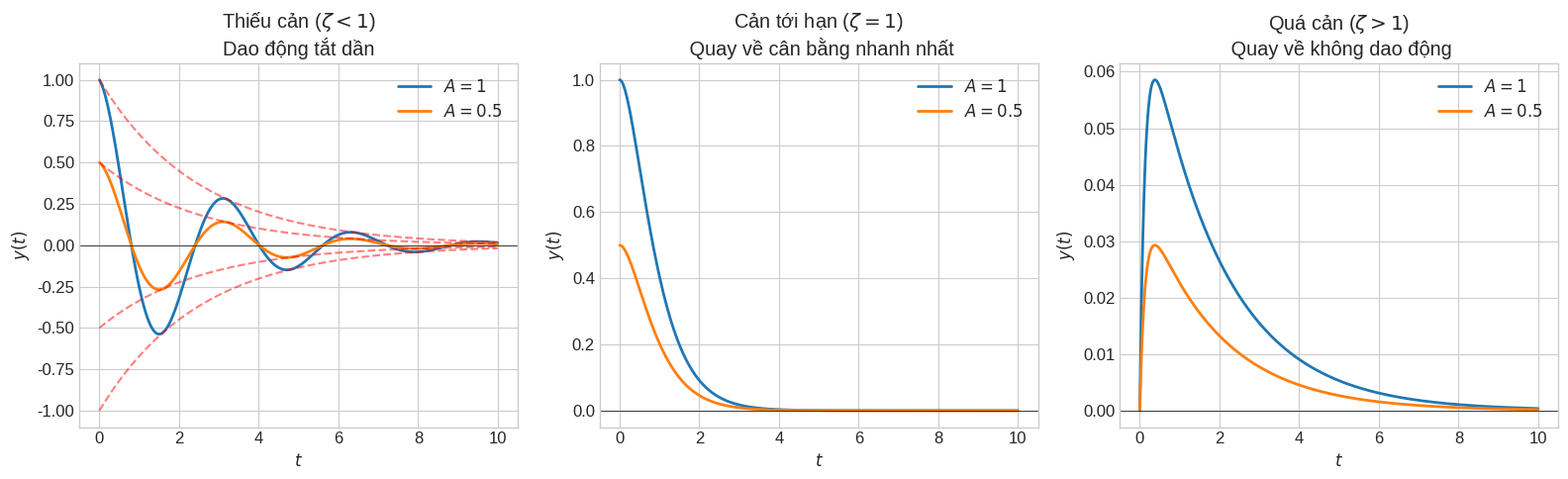

Source code (Python): (Note: this script raises an exception after producing the figure.)
#!/usr/bin/env python3
"""
Generate educational images for Chapter 02 lessons
Lesson 02-08: Mechanical Vibrations
"""

import numpy as np
import matplotlib.pyplot as plt

plt.style.use('seaborn-v0_8-whitegrid')
plt.rcParams['figure.figsize'] = (12, 8)
plt.rcParams['font.size'] = 12

IMG_PATH = '/Users/nguyenlelinh/teaching/differential-equation-self-learning/img/chapter_img/chapter02/'

# =============================================================================
# Figure 1: Damped Vibrations
# =============================================================================
fig1, axes1 = plt.subplots(1, 3, figsize=(16, 5))

# Underdamped
ax1 = axes1[0]
t = np.linspace(0, 10, 500)
zeta = 0.2  # underdamped
w0 = 2
wd = w0 * np.sqrt(1 - zeta**2)

for A in [1, 0.5]:
    y = A * np.exp(-zeta*w0*t) * np.cos(wd*t)
    ax1.plot(t, y, linewidth=2, label=f'$A={A}$')
    ax1.plot(t, A*np.exp(-zeta*w0*t), 'r--', alpha=0.5)
    ax1.plot(t, -A*np.exp(-zeta*w0*t), 'r--', alpha=0.5)

ax1.axhline(y=0, color='black', linewidth=0.5)
ax1.set_xlabel('$t$')
ax1.set_ylabel('$y(t)$')
ax1.set_title('Thiếu cản ($\\zeta < 1$)\nDao động tắt dần')
ax1.legend(loc='upper right')
ax1.set_xlim(-0.5, 10.5)

# Critically damped
ax2 = axes1[1]
zeta = 1.0
for A in [1, 0.5]:
    y = A * (1 + w0*t) * np.exp(-w0*t)
    ax2.plot(t, y, linewidth=2, label=f'$A={A}$')

ax2.axhline(y=0, color='black', linewidth=0.5)
ax2.set_xlabel('$t$')
ax2.set_ylabel('$y(t)$')
ax2.set_title('Cản tới hạn ($\\zeta = 1$)\n Quay về cân bằng nhanh nhất')
ax2.legend(loc='upper right')
ax2.set_xlim(-0.5, 10.5)

# Overdamped
ax3 = axes1[2]
zeta = 2.0
r1 = -w0 * (zeta + np.sqrt(zeta**2 - 1))
r2 = -w0 * (zeta - np.sqrt(zeta**2 - 1))

for A in [1, 0.5]:
    y = A * (np.exp(r1*t) - np.exp(r2*t)) * r2 / (r2-r1)
    y = np.clip(y, -10, 10)
    ax3.plot(t, y, linewidth=2, label=f'$A={A}$')

ax3.axhline(y=0, color='black', linewidth=0.5)
ax3.set_xlabel('$t$')
ax3.set_ylabel('$y(t)$')
ax3.set_title('Quá cản ($\\zeta > 1$)\n Quay về không dao động')
ax3.legend(loc='upper right')
ax3.set_xlim(-0.5, 10.5)

plt.tight_layout()
plt.savefig(IMG_PATH + '02_08_mechanical_vibrations.svg', dpi=150, bbox_inches='tight')
plt.close()

# =============================================================================
# Figure 2: Forced Vibration & Resonance
# =============================================================================
fig2, axes2 = plt.subplots(1, 2, figsize=(14, 6))

# Beat phenomenon
ax1 = axes2[0]
t = np.linspace(0, 30, 1000)
w1 = 1.0
w2 = 1.2

y = np.cos(w1*t) + np.cos(w2*t)
y_beat = 2 * np.cos((w2-w1)*t/2) * np.cos((w1+w2)*t/2)

ax1.plot(t, y_beat, 'b-', linewidth=1.5, label='Biên độ đập')
ax1.plot(t, 2*np.cos((w2-w1)*t/2), 'r--', alpha=0.7)
ax1.plot(t, -2*np.cos((w2-w1)*t/2), 'r--', alpha=0.7)
ax1.axhline(y=0, color='black', linewidth=0.5)
ax1.set_xlabel('$t$')
ax1.set_ylabel('$y(t)$')
ax1.set_title('Hiện tượng đập: $\\omega_1 \\approx \\omega_2$\nBiên độ thay đổi chậm')
ax1.legend()
ax1.set_xlim(-1, 31)

# Resonance
ax2 = axes2[1]
# y'' + y = cos(wt) with different w
for w in [0.5, 1.0, 1.5]:
    if abs(w - 1.0) < 0.01:  # resonance
        y = 0.5 * t * np.sin(t)
    else:
        A = 1 / (1 - w**2)
        y = A * np.cos(w*t)
    ax2.plot(t[:300], y[:300], linewidth=2, label=f'$\\omega = {w}$')

ax2.axhline(y=0, color='black', linewidth=0.5)
ax2.set_xlabel('$t$')
ax2.set_ylabel('$y(t)$')
ax2.set_title('Cộng hưởng: $\\omega = 1$\nBiên độ tăng vô hạn!')
ax2.legend()
ax2.set_xlim(-1, 10)

plt.tight_layout()
plt.savefig(IMG_PATH + '02_08_resonance.svg', dpi=150, bbox_inches='tight')
plt.close()

print("Generated images for Chapter 02-08:")
print("  02_08_mechanical_vibrations.svg")
print("  02_08_resonance.svg")
